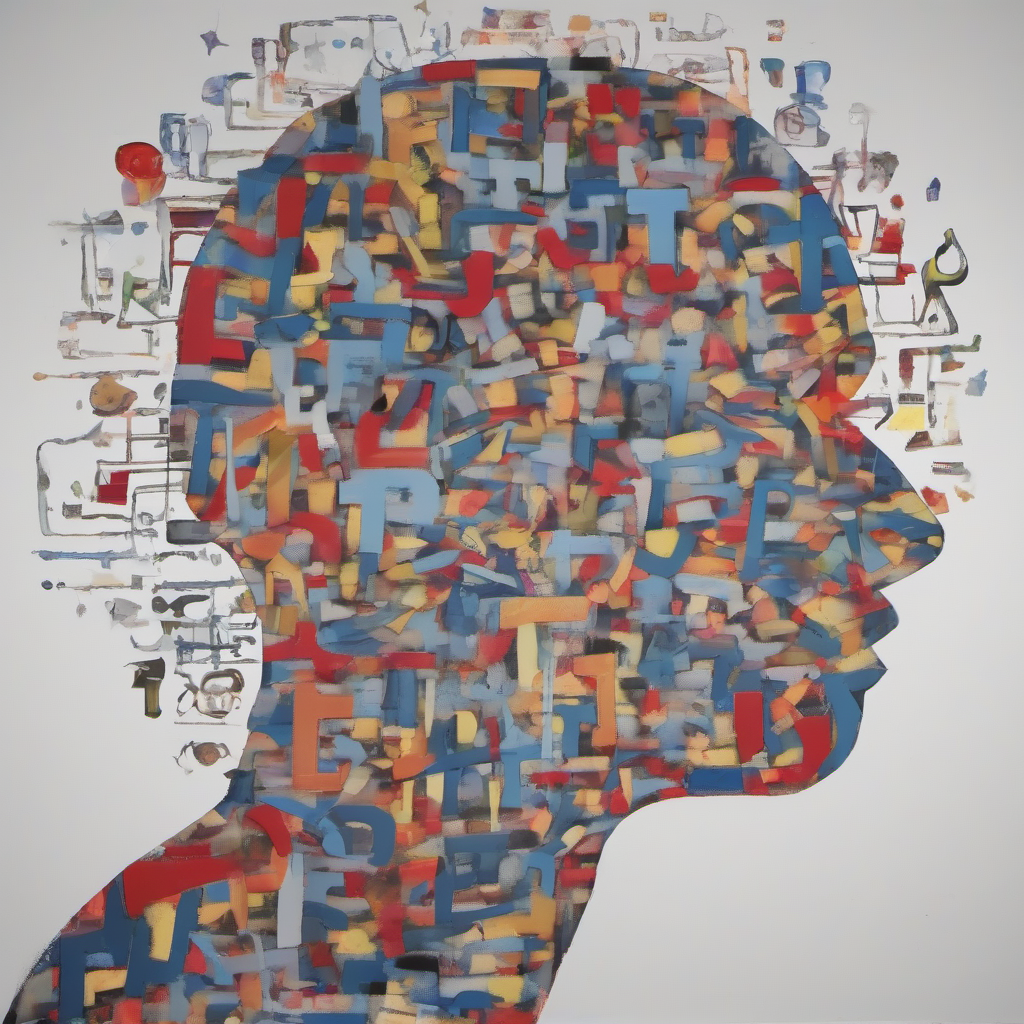
Generation parameters embedded in this image by AUTOMATIC1111 Stable Diffusion web UI or a fork of it (Forge, ...) (PNG 'parameters' text chunk):
mental associations
Steps: 29, Sampler: Euler, CFG scale: 7, Seed: 1140065104, Size: 1024x1024, Model hash: 31e35c80fc, Model: sd_xl_base_1.0, Version: v1.6.0